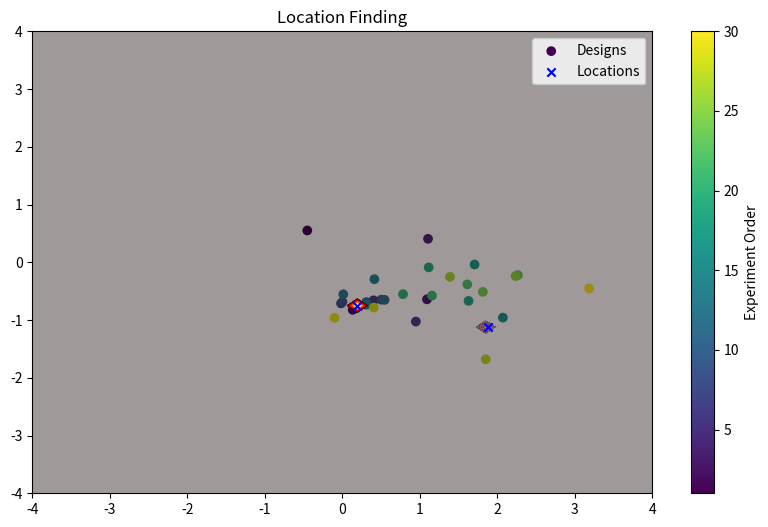

Write the Python code that produced this figure.
import matplotlib.pyplot as plt
import matplotlib.colors as mcolors
import numpy as np

theta1 = [-2.2659, -0.0179]
theta2 = [0.1618, -2.6031]

#actions = [[ 0.0173, -0.0294], [-0.2860,  0.2704], [-0.4945, -0.0883], [-3.2703e-01, -1.3836e-01], [-1.8008e-01, -2.4261e-01],
#           [ 3.4598e-01, -3.0162e-01], [ 0.2333,  0.4469], [-0.6549, -0.0104], [-0.5931,  0.0667], [-0.6085, -0.0308],
#           [-1.3552e-01, -4.1013e-01], [-1.0959e-01, -5.1951e-01], [ 0.4911, -0.4772], [ 0.0081, -0.5687],
#           [ 0.2182, -0.6119], [ 0.2470, -0.6688], [ 0.1187, -0.5168], [ 0.2982, -0.3432], [-0.3167, -0.6464],
#           [-6.8605e-02, -5.0121e-01], [-0.4002,  0.0225], [-0.6882, -0.1161], [-0.2833, -0.5922], [-0.4571, -0.0102], 
#           [ 0.5063, -0.4562], [-0.8994, -0.1439], [-0.5306,  0.1076], [-0.3953,  0.0456], [ 0.7144, -0.1330],
#           [ 0.4066, -0.0981]]

actions = [[-0.1127,  0.1377], [ 0.0338, -0.2059], [ 0.2735, -0.1603], [ 2.7681e-01,  1.0153e-01], 
           [ 9.6857e-02, -1.7858e-01], [ 1.0092e-01, -1.6488e-01], [ 0.2376, -0.2565], [-0.0038, -0.1778],
           [ 0.0007, -0.1719], [ 0.1262, -0.1619], [ 7.8014e-02, -1.7242e-01], [ 1.3675e-01, -1.6253e-01],
           [ 0.0034, -0.1386], [ 0.1037, -0.0732], [ 0.0779, -0.1837], [ 0.5183, -0.2396], [ 0.4269, -0.0096],
           [ 0.4075, -0.1671], [ 0.2789, -0.0221], [ 1.9606e-01, -1.3791e-01], [ 0.2895, -0.1443], [ 0.4035, -0.0956],
           [ 0.5666, -0.0554], [ 0.4536, -0.1281], [ 0.5595, -0.0593], [ 0.3478, -0.0630], [ 0.4630, -0.4202],
           [ 0.1019, -0.1961], [-0.0249, -0.2406], [ 0.7963, -0.1132]]

# Multiply each number by 4
scaled_actions = [[4 * x, 4 * y] for x, y in actions]

# Extracting x and y coordinates
x, y = zip(*scaled_actions)

# Points theta1 and theta2
#theta1 = np.array([-2.2659e+00, -1.7917e-02])
#theta2 = np.array([ 1.6182e-01, -2.6031e+00])

theta1 = np.array([ 1.8805e+00, -1.1253e+00])
theta2 = np.array([ 1.8882e-01, -7.5086e-01])

# Constants for the signal intensity equation
b = 1e-1
alpha1 = 1.0
alpha2 = 1.0
m = 1e-4

# Create a grid of points in the region around theta1 and theta2
grid_size = 100
xi = np.linspace(min(x) - 5, max(x) + 5, grid_size)
yi = np.linspace(min(y) - 5, max(y) + 5, grid_size)
xi, yi = np.meshgrid(xi, yi)

# Calculate the signal intensity at each point in the grid
intensity = b + (alpha1 / (m + (np.square(xi - theta1[0]) + np.square(yi - theta1[1])))) \
              + (alpha2 / (m + (np.square(xi - theta2[0]) + np.square(yi - theta2[1]))))

#cmap, norm = mcolors.from_levels_and_colors([0, 2, 5, 6], ['red', 'green', 'blue'])

# Plot the points and the intensity map
plt.figure(figsize=(10, 6))
scatter = plt.scatter(x, y, c=np.linspace(1, 30, len(scaled_actions)), cmap='viridis', label='Designs')
plt.colorbar(scatter, label='Experiment Order')
plt.contourf(xi, yi, intensity, levels=50, cmap='hot', alpha=0.4)

# Mark the points theta1 and theta2
plt.scatter([theta1[0], theta2[0]], [theta1[1], theta2[1]], color='blue', label='Locations', marker='x')

plt.xlim((-4, 4))
plt.ylim((-4, 4))

# Adding titles and labels
plt.title("Location Finding")
#plt.xlabel('X-axis')
#plt.ylabel('Y-axis')
plt.legend()
plt.savefig("location_finding.pdf")
#plt.show()